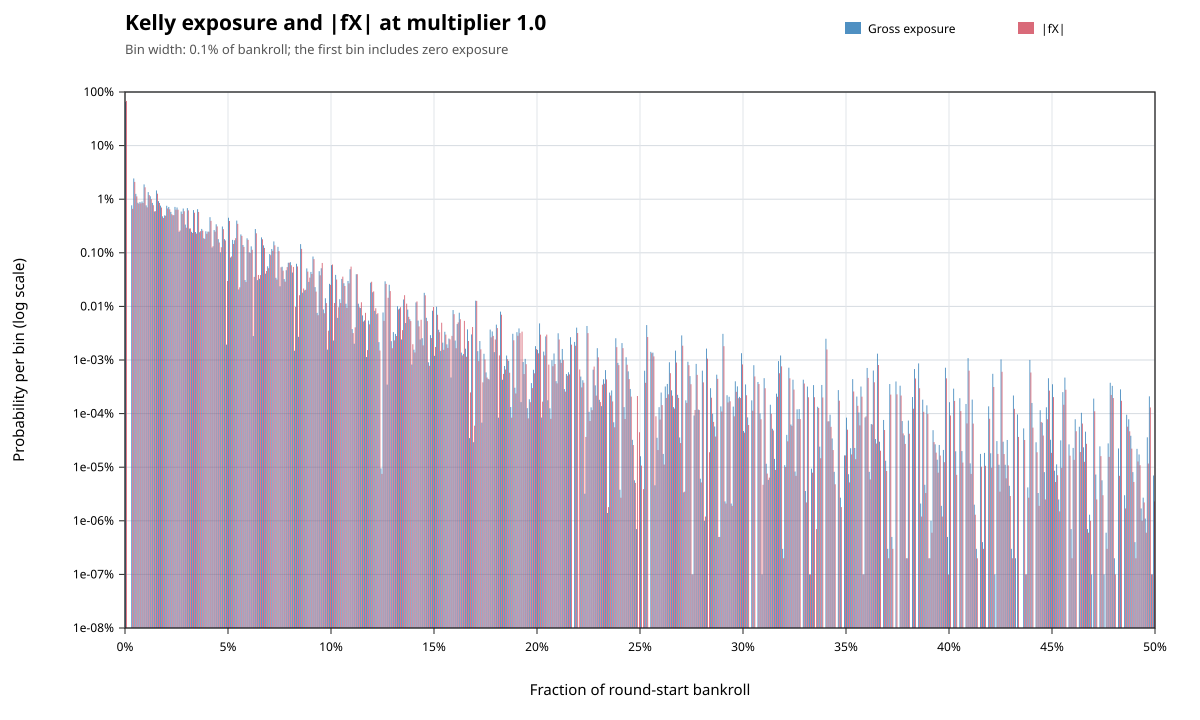

Data behind this chart, as committed beside it:
metric, lower_inclusive, upper_exclusive, count, probability
gross_exposure, 0, 0.001, 652354818, 0.6524
gross_exposure, 0.003, 0.004, 7690365, 0.00769
gross_exposure, 0.004, 0.005, 24390380, 0.02439
gross_exposure, 0.005, 0.006, 12569192, 0.01257
gross_exposure, 0.006, 0.007, 8585521, 0.008586
gross_exposure, 0.007, 0.008, 8880310, 0.00888
gross_exposure, 0.008, 0.009, 9057225, 0.009057
gross_exposure, 0.009, 0.01, 18888821, 0.01889
gross_exposure, 0.01, 0.011, 7673264, 0.007673
gross_exposure, 0.011, 0.012, 13563148, 0.01356
gross_exposure, 0.012, 0.013, 11337915, 0.01134
gross_exposure, 0.013, 0.014, 8530489, 0.00853
gross_exposure, 0.014, 0.015, 5908007, 0.005908
gross_exposure, 0.015, 0.016, 14573524, 0.01457
gross_exposure, 0.016, 0.017, 9202088, 0.009202
gross_exposure, 0.017, 0.018, 7579317, 0.007579
gross_exposure, 0.018, 0.019, 4790012, 0.00479
gross_exposure, 0.019, 0.02, 4983839, 0.004984
gross_exposure, 0.02, 0.021, 7545141, 0.007545
gross_exposure, 0.021, 0.022, 7165646, 0.007166
gross_exposure, 0.022, 0.023, 5792523, 0.005793
gross_exposure, 0.023, 0.024, 5025332, 0.005025
gross_exposure, 0.024, 0.025, 7183281, 0.007183
gross_exposure, 0.025, 0.026, 7004090, 0.007004
gross_exposure, 0.026, 0.027, 2472127, 0.002472
gross_exposure, 0.027, 0.028, 5891468, 0.005891
gross_exposure, 0.028, 0.029, 6700430, 0.0067
gross_exposure, 0.029, 0.03, 3363321, 0.003363
gross_exposure, 0.03, 0.031, 6824194, 0.006824
gross_exposure, 0.031, 0.032, 2830788, 0.002831
gross_exposure, 0.032, 0.033, 2462207, 0.002462
gross_exposure, 0.033, 0.034, 6268306, 0.006268
gross_exposure, 0.034, 0.035, 2436853, 0.002437
gross_exposure, 0.035, 0.036, 6510024, 0.00651
gross_exposure, 0.036, 0.037, 2418360, 0.002418
gross_exposure, 0.037, 0.038, 2790871, 0.002791
gross_exposure, 0.038, 0.039, 1871549, 0.001872
gross_exposure, 0.039, 0.04, 2517382, 0.002517
gross_exposure, 0.04, 0.041, 2482530, 0.002483
gross_exposure, 0.041, 0.042, 4620872, 0.004621
gross_exposure, 0.042, 0.043, 1257899, 0.001258
gross_exposure, 0.043, 0.044, 2656908, 0.002657
gross_exposure, 0.044, 0.045, 3404581, 0.003405
gross_exposure, 0.045, 0.046, 1798587, 0.001799
gross_exposure, 0.046, 0.047, 1021956, 0.001022
gross_exposure, 0.047, 0.048, 3095880, 0.003096
gross_exposure, 0.048, 0.049, 1797349, 0.001797
gross_exposure, 0.049, 0.05, 19370, 1.937e-05
gross_exposure, 0.05, 0.051, 4510558, 0.004511
gross_exposure, 0.051, 0.052, 817604, 0.0008176
gross_exposure, 0.052, 0.053, 1742757, 0.001743
gross_exposure, 0.053, 0.054, 1714097, 0.001714
gross_exposure, 0.054, 0.055, 3993612, 0.003994
gross_exposure, 0.055, 0.056, 206720, 0.0002067
gross_exposure, 0.056, 0.057, 2201788, 0.002202
gross_exposure, 0.057, 0.058, 1397954, 0.001398
gross_exposure, 0.058, 0.059, 310122, 0.0003101
gross_exposure, 0.059, 0.06, 1866176, 0.001866
gross_exposure, 0.06, 0.061, 1023347, 0.001023
gross_exposure, 0.061, 0.062, 1319332, 0.001319
... 875 more rows
